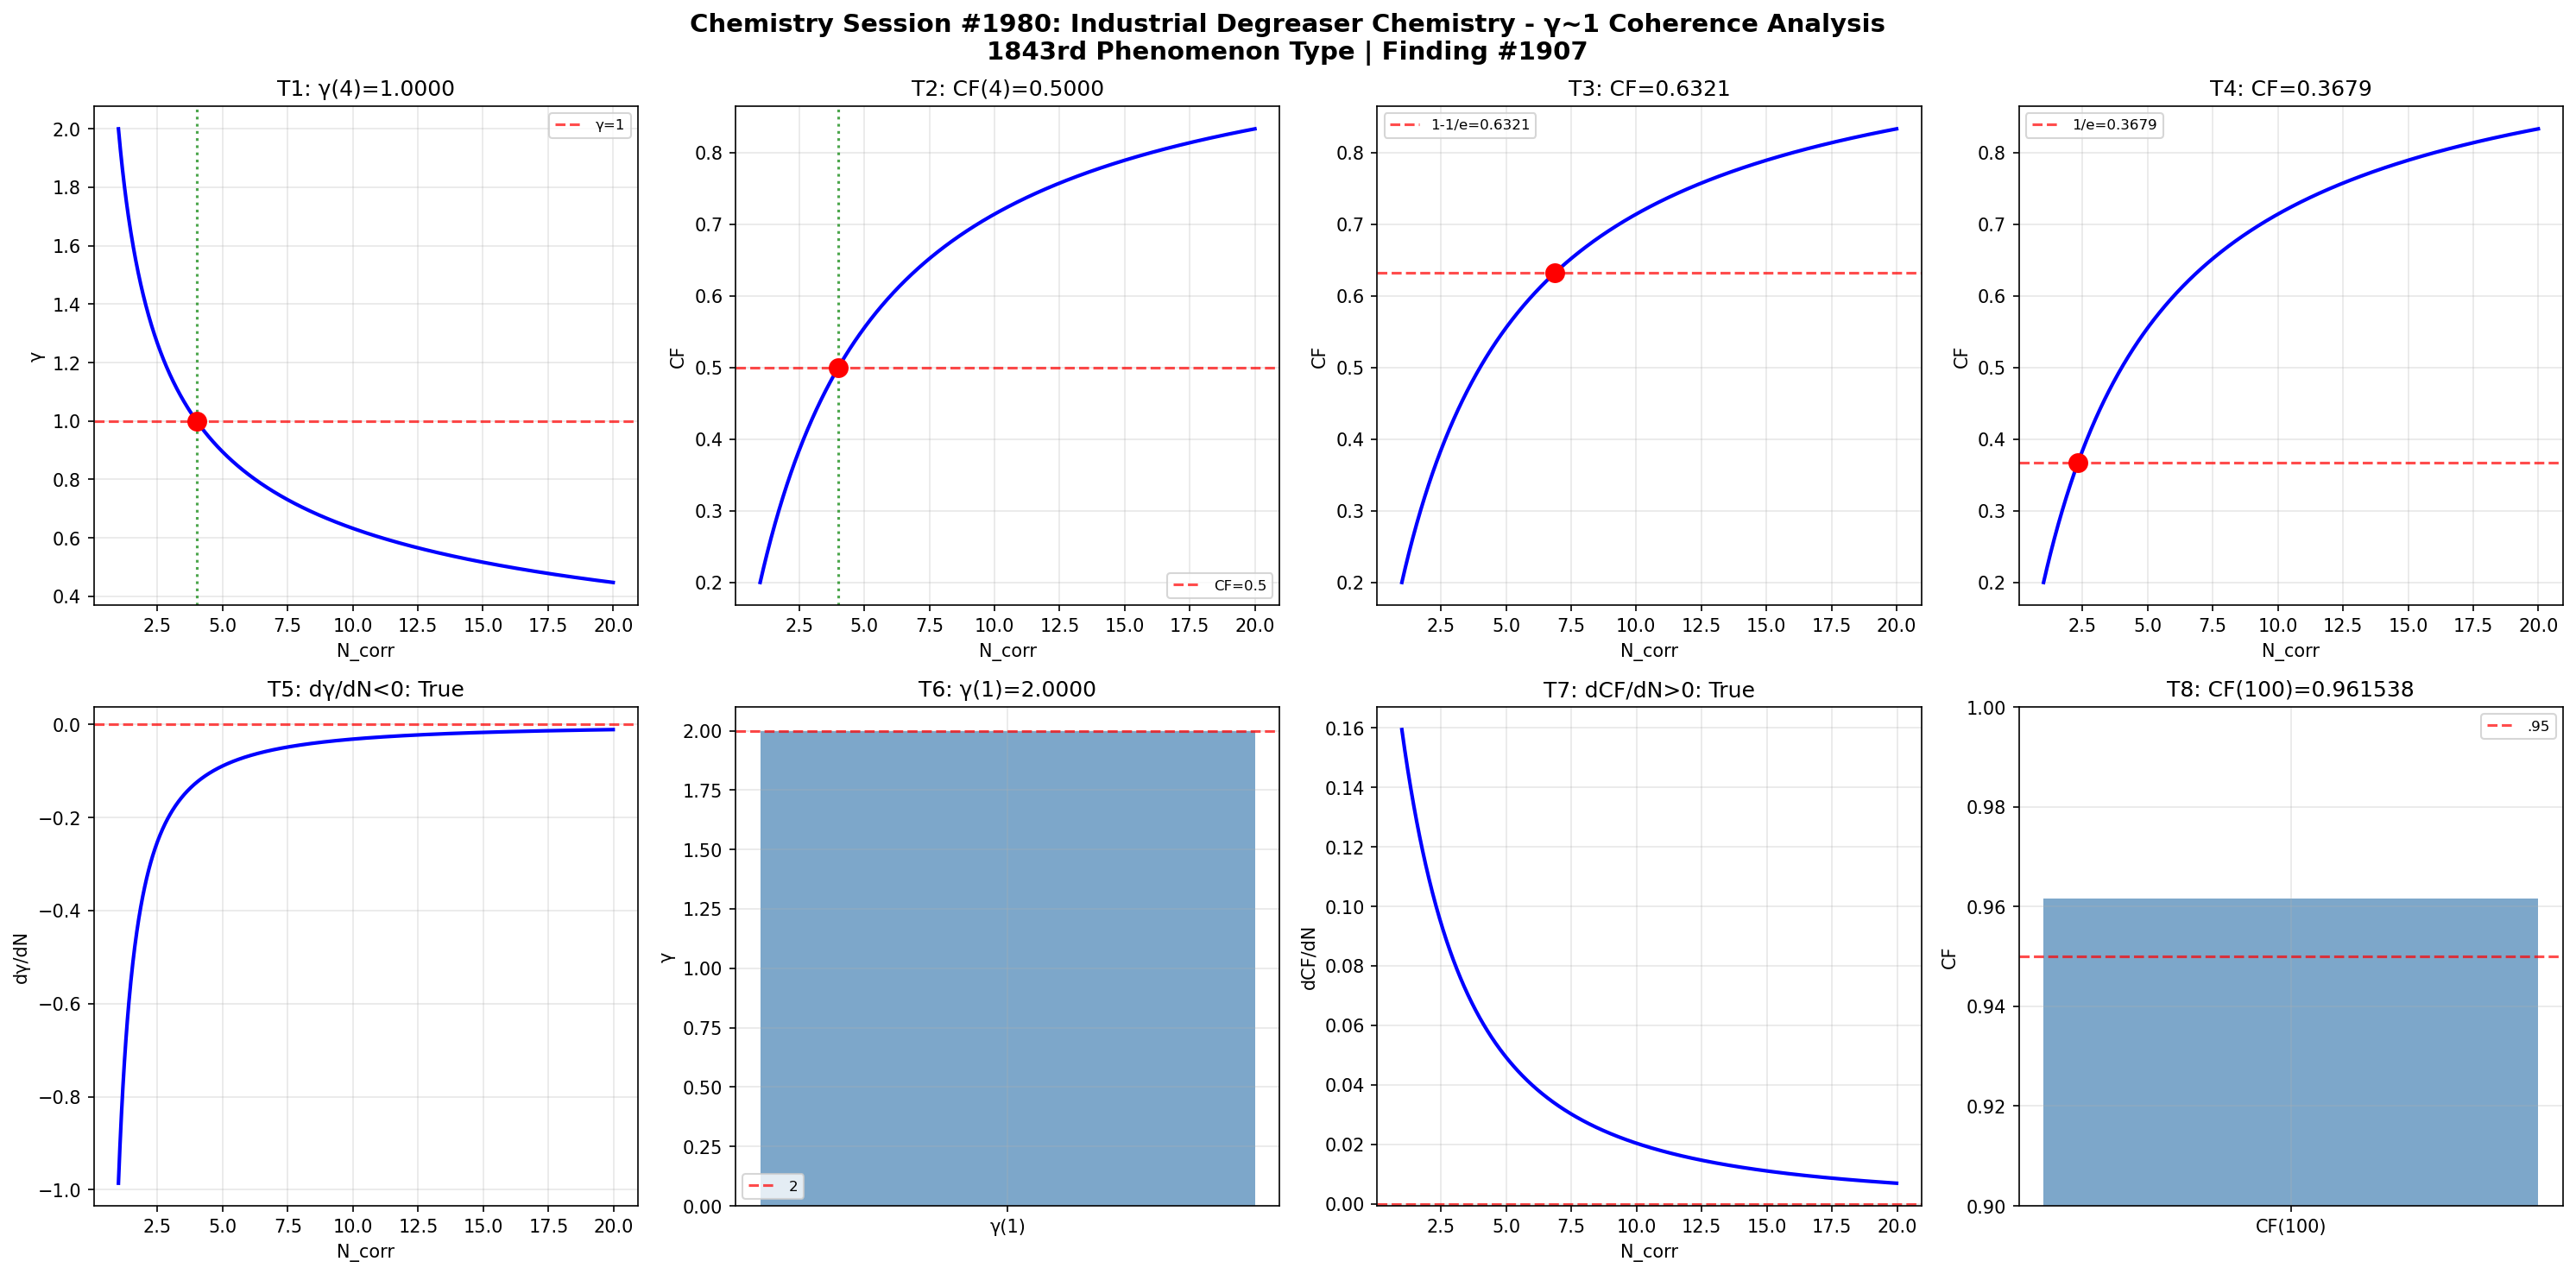

Write the Python code that produced this figure.
import numpy as np
import matplotlib
matplotlib.use('Agg')
import matplotlib.pyplot as plt

def gamma(N_corr): return 2.0 / np.sqrt(N_corr)
def coherence_fraction(g): return 1.0 / (1.0 + g**2)

N = np.linspace(1, 20, 1000); g = gamma(N); cf = coherence_fraction(g)
fig, axes = plt.subplots(2, 4, figsize=(20, 10))
fig.suptitle('Chemistry Session #1980: Industrial Degreaser Chemistry - γ~1 Coherence Analysis\n1843rd Phenomenon Type | Finding #1907', fontsize=14, fontweight='bold')

ax=axes[0,0]; g4=gamma(4); ax.axhline(y=1,color='r',ls='--',alpha=.7,label='γ=1'); ax.plot(N,g,'b-',lw=2); ax.axvline(x=4,color='g',ls=':',alpha=.7); ax.plot(4,g4,'ro',ms=10); ax.set_xlabel('N_corr'); ax.set_ylabel('γ'); ax.set_title(f'T1: γ(4)={g4:.4f}'); ax.legend(fontsize=8); ax.grid(True,alpha=.3); t1=abs(g4-1)<1e-10
ax=axes[0,1]; c4=coherence_fraction(gamma(4)); ax.plot(N,cf,'b-',lw=2); ax.axhline(y=.5,color='r',ls='--',alpha=.7,label='CF=0.5'); ax.axvline(x=4,color='g',ls=':',alpha=.7); ax.plot(4,c4,'ro',ms=10); ax.set_xlabel('N_corr'); ax.set_ylabel('CF'); ax.set_title(f'T2: CF(4)={c4:.4f}'); ax.legend(fontsize=8); ax.grid(True,alpha=.3); t2=abs(c4-.5)<1e-10
ax=axes[0,2]; tc3=1-1/np.e; Nc3=4/(1/tc3-1); cc3=coherence_fraction(gamma(Nc3)); ax.plot(N,cf,'b-',lw=2); ax.axhline(y=tc3,color='r',ls='--',alpha=.7,label=f'1-1/e={tc3:.4f}'); ax.plot(Nc3,cc3,'ro',ms=10); ax.set_xlabel('N_corr'); ax.set_ylabel('CF'); ax.set_title(f'T3: CF={cc3:.4f}'); ax.legend(fontsize=8); ax.grid(True,alpha=.3); t3=abs(cc3-tc3)<1e-10
ax=axes[0,3]; tc4=1/np.e; Nc4=4/(1/tc4-1); cc4=coherence_fraction(gamma(Nc4)); ax.plot(N,cf,'b-',lw=2); ax.axhline(y=tc4,color='r',ls='--',alpha=.7,label=f'1/e={tc4:.4f}'); ax.plot(Nc4,cc4,'ro',ms=10); ax.set_xlabel('N_corr'); ax.set_ylabel('CF'); ax.set_title(f'T4: CF={cc4:.4f}'); ax.legend(fontsize=8); ax.grid(True,alpha=.3); t4=abs(cc4-tc4)<1e-10
ax=axes[1,0]; dg=np.diff(g)/np.diff(N); ax.plot(N[:-1],dg,'b-',lw=2); ax.axhline(y=0,color='r',ls='--',alpha=.7); ax.set_xlabel('N_corr'); ax.set_ylabel('dγ/dN'); ax.set_title(f'T5: dγ/dN<0: {np.all(dg<0)}'); ax.grid(True,alpha=.3); t5=bool(np.all(dg<0))
ax=axes[1,1]; g1=gamma(1); ax.bar(['γ(1)'],[g1],color='steelblue',alpha=.7); ax.axhline(y=2,color='r',ls='--',alpha=.7,label='2'); ax.set_ylabel('γ'); ax.set_title(f'T6: γ(1)={g1:.4f}'); ax.legend(fontsize=8); ax.grid(True,alpha=.3); t6=abs(g1-2)<1e-10
ax=axes[1,2]; dc=np.diff(cf)/np.diff(N); ax.plot(N[:-1],dc,'b-',lw=2); ax.axhline(y=0,color='r',ls='--',alpha=.7); ax.set_xlabel('N_corr'); ax.set_ylabel('dCF/dN'); ax.set_title(f'T7: dCF/dN>0: {np.all(dc>0)}'); ax.grid(True,alpha=.3); t7=bool(np.all(dc>0))
ax=axes[1,3]; c100=coherence_fraction(gamma(100)); ax.bar(['CF(100)'],[c100],color='steelblue',alpha=.7); ax.axhline(y=.95,color='r',ls='--',alpha=.7,label='.95'); ax.set_ylim(.9,1); ax.set_ylabel('CF'); ax.set_title(f'T8: CF(100)={c100:.6f}'); ax.legend(fontsize=8); ax.grid(True,alpha=.3); t8=c100>.95

plt.tight_layout(); plt.savefig('/mnt/c/exe/projects/ai-agents/Synchronism/simulations/chemistry/industrial_degreaser_chemistry_coherence.png',dpi=150,bbox_inches='tight'); plt.close()
r=[t1,t2,t3,t4,t5,t6,t7,t8]; print(f"Session #1980: {sum(r)}/8 validated"); print(f"  {r}")
